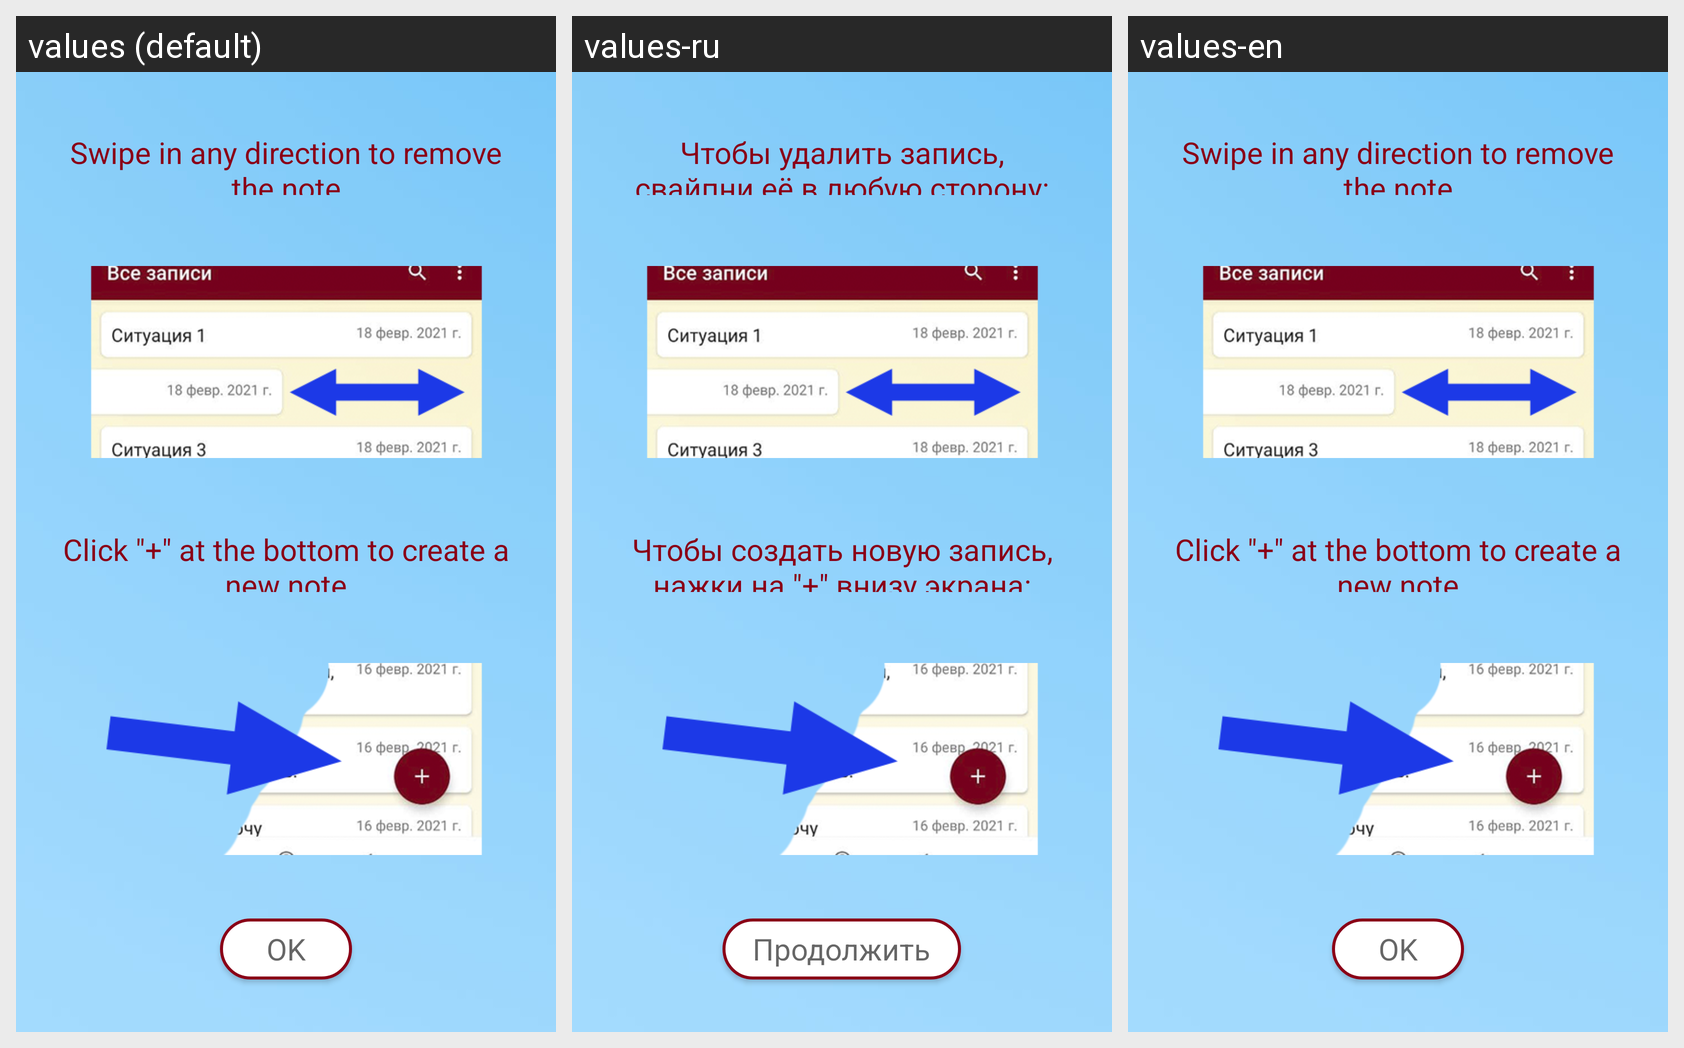

Translations of the strings shown on this Android screen, per locale in the grid:
Android screen res/layout/dialog_start.xml rendered under 3 locales, left to right: values (default), values-ru, values-en. Device: Nexus 5 (rendered at 1080×1920; each locale shown at half size, 540×960, under a caption strip naming it); theme AppTheme.
Strings drawn on this screen, with the default value and each locale's value (text and hints the layout hard-codes, and strings that could not be matched under every locale, appear in the picture but are not listed):

preview1
  values: Swipe in any direction to remove the note
  values-ru: Чтобы удалить запись, свайпни её в любую сторону:
  values-en: Swipe in any direction to remove the note

preview2
  values: Click "+" at the bottom to create a new note
  values-ru: Чтобы создать новую запись, нажки на "+" внизу экрана:
  values-en: Click "+" at the bottom to create a new note

proceed
  values: OK
  values-ru: Продолжить
  values-en: OK
